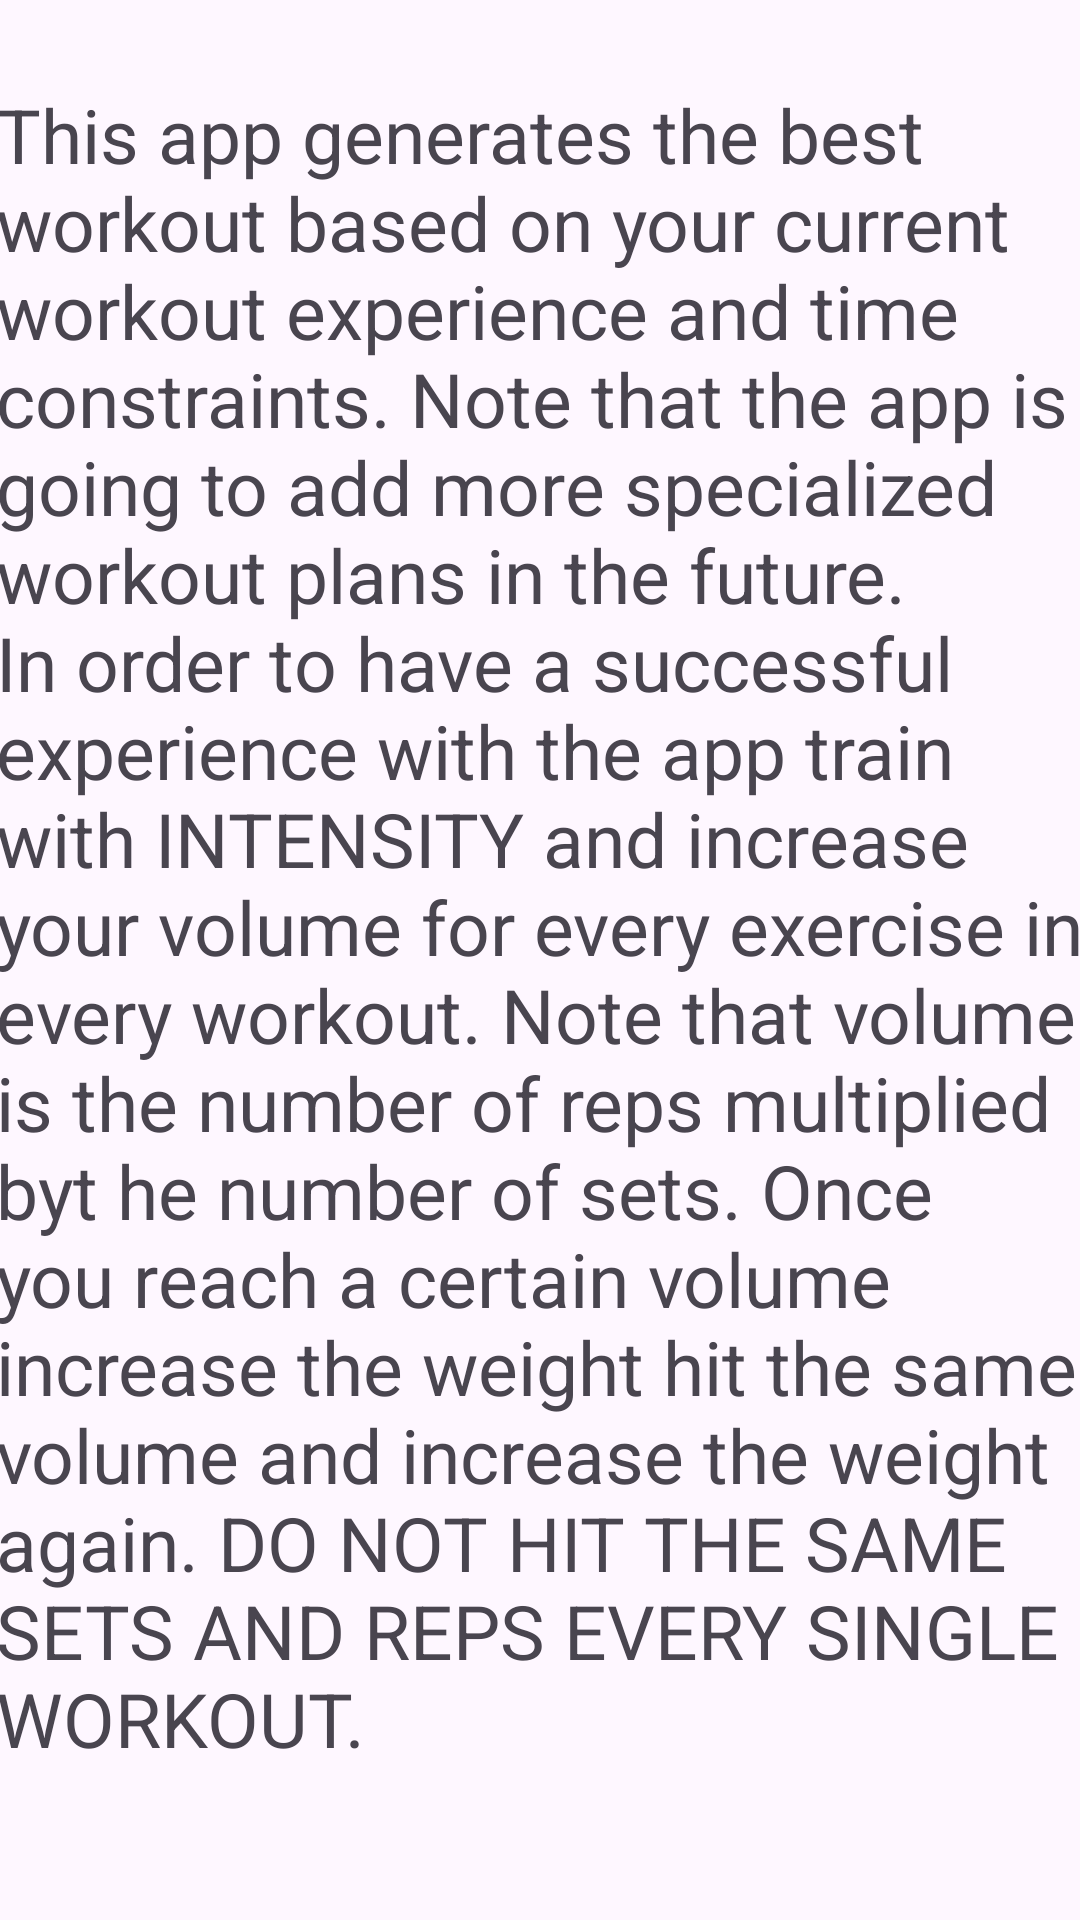

The Android layout XML behind this screen, and the referenced resources:
<!-- AndroidManifest.xml: application theme Theme.MyWeightLiftingPal -->
<!-- res/layout/activity_userread.xml -->
<?xml version="1.0" encoding="utf-8"?>
<androidx.constraintlayout.widget.ConstraintLayout xmlns:android="http://schemas.android.com/apk/res/android"
    xmlns:app="http://schemas.android.com/apk/res-auto"
    xmlns:tools="http://schemas.android.com/tools"
    android:layout_width="match_parent"
    android:layout_height="match_parent"
    tools:context=".USERREAD">

    <TextView
        android:id="@+id/textView9"
        android:layout_width="364dp"
        android:layout_height="751dp"
        android:layout_marginTop="28dp"
        android:text="This app generates the best workout based on your current workout experience and time constraints. Note that the app is going to add more specialized workout plans in the future. In order to have a successful experience with the app train with INTENSITY and increase your volume for every exercise in every workout. Note that volume is the number of reps multiplied byt he number of sets. Once you reach a certain volume increase the weight hit the same volume and increase the weight again. DO NOT HIT THE SAME SETS AND REPS EVERY SINGLE WORKOUT. "
        app:layout_constraintEnd_toEndOf="parent"
        android:textSize="25sp"

        app:layout_constraintHorizontal_bias="0.448"
        app:layout_constraintStart_toStartOf="parent"
        app:layout_constraintTop_toTopOf="parent" />
</androidx.constraintlayout.widget.ConstraintLayout>
<!-- resources referenced by this layout -->
<resources>
  <style name="Theme.MyWeightLiftingPal" parent="Base.Theme.MyWeightLiftingPal" />
  <style name="Base.Theme.MyWeightLiftingPal" parent="Theme.Material3.DayNight.NoActionBar">
          
          
      </style>
</resources>
